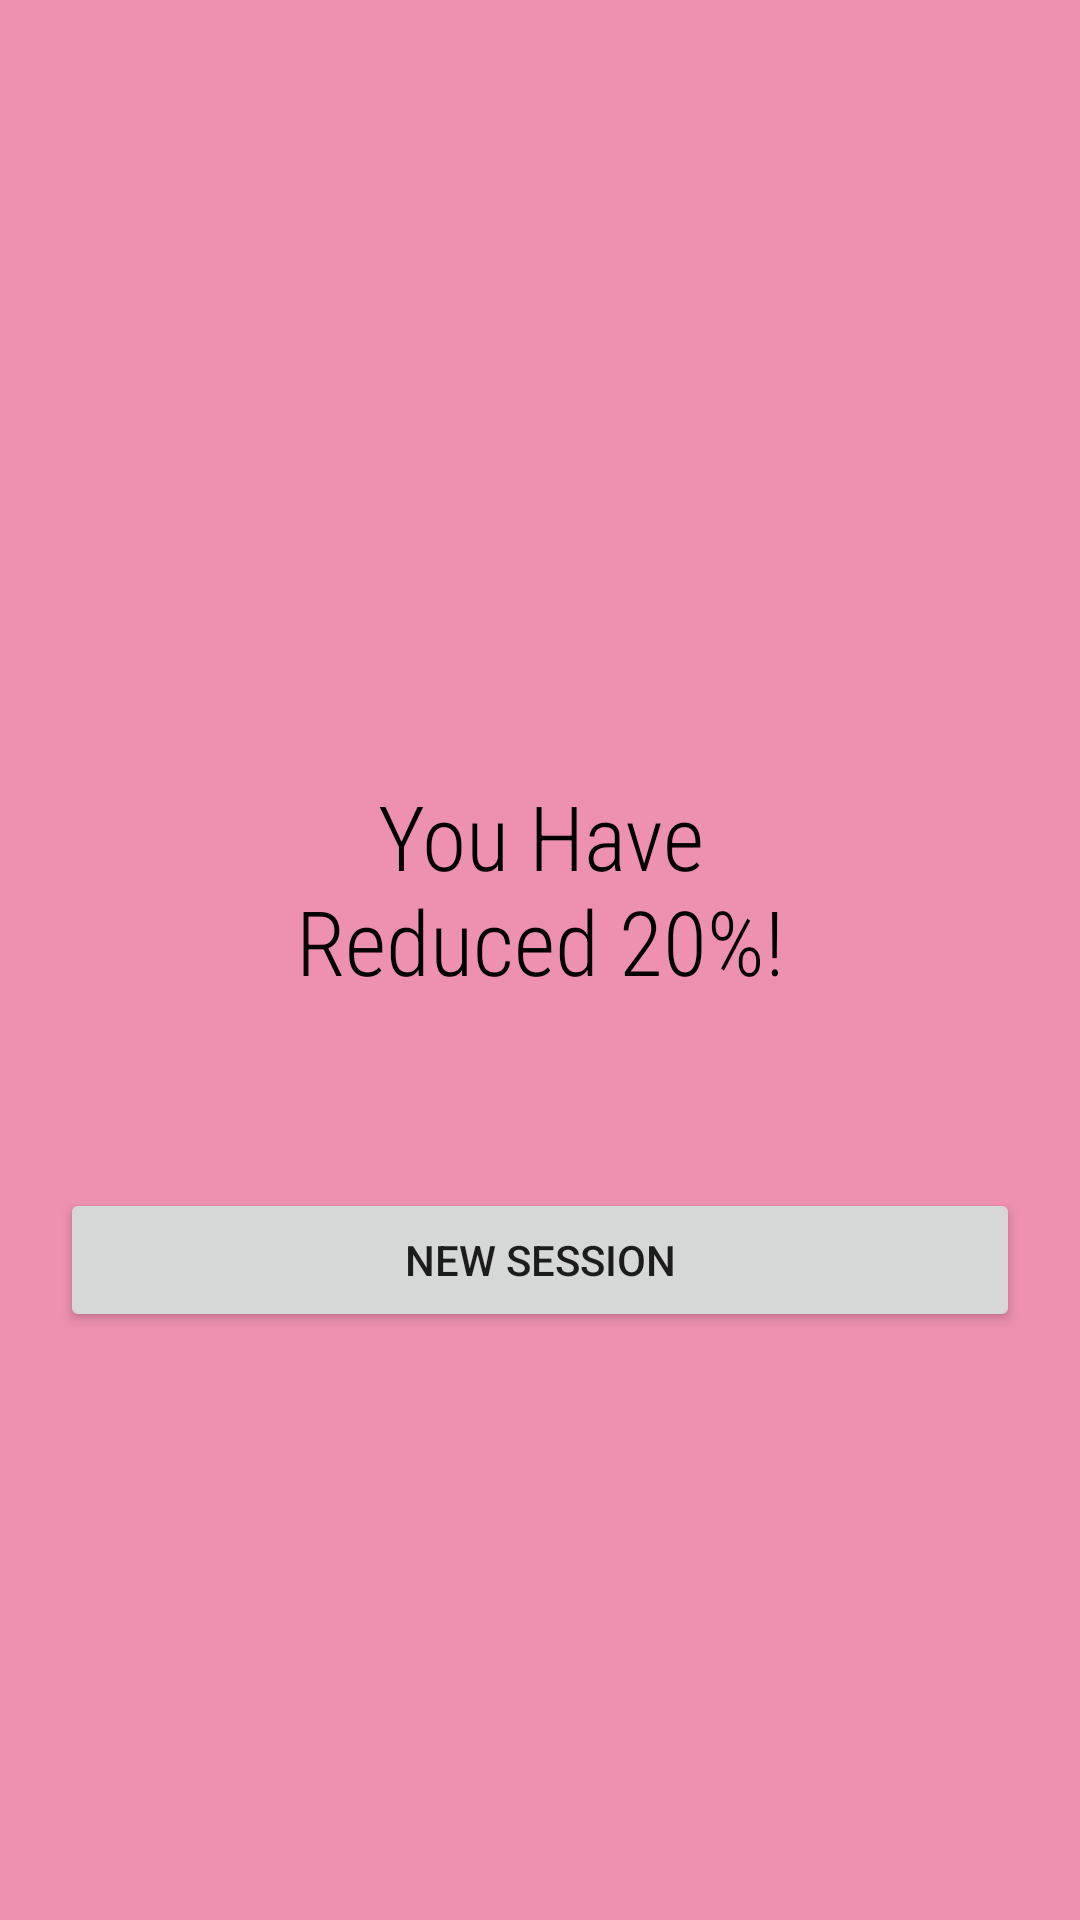

Here is an Android app screen rendered from its layout file. Give the layout XML and the strings, colors and styles it references.
<!-- AndroidManifest.xml: application theme AppTheme -->
<!-- res/layout/activity_result.xml -->
<?xml version="1.0" encoding="utf-8"?>
<androidx.constraintlayout.widget.ConstraintLayout xmlns:android="http://schemas.android.com/apk/res/android"
    xmlns:app="http://schemas.android.com/apk/res-auto"
    xmlns:tools="http://schemas.android.com/tools"
    android:layout_width="match_parent"
    android:layout_height="match_parent"
    android:background="#EE90B0"
    tools:context=".Result">

    <LinearLayout
        android:layout_width="0dp"
        android:layout_height="0dp"
        android:gravity="center"
        android:orientation="vertical"
        app:layout_constraintBottom_toBottomOf="parent"
        app:layout_constraintEnd_toEndOf="parent"
        app:layout_constraintStart_toStartOf="parent"
        app:layout_constraintTop_toTopOf="parent">

        <TextView
            android:id="@+id/result_text"
            android:layout_width="200dp"
            android:layout_height="200dp"
            android:fontFamily="sans-serif-condensed-light"
            android:gravity="center"
            android:text="You Have Reduced 20%!"
            android:textAlignment="center"
            android:textColor="#000000"
            android:textSize="30sp" />

        <Button
            android:id="@+id/button_new_session"
            android:layout_width="match_parent"
            android:layout_height="wrap_content"
            android:layout_marginStart="20dp"
            android:layout_marginEnd="20dp"
            android:text="NEW SESSION" />


    </LinearLayout>
</androidx.constraintlayout.widget.ConstraintLayout>
<!-- resources referenced by this layout -->
<resources>
  <style name="AppTheme" parent="Theme.AppCompat.Light.DarkActionBar">
          
          <item name="colorPrimary">@color/colorPrimary</item>
          <item name="colorPrimaryDark">@color/colorPrimaryDark</item>
          <item name="colorAccent">@color/colorAccent</item>
      </style>
  <!-- not gathered from this repository: default colours our renderer supplied (Android Studio template values) -->
  <color name="colorPrimary">#FF6200EE</color>
  <color name="colorPrimaryDark">#FF3700B3</color>
  <color name="colorAccent">#FF03DAC5</color>
</resources>
